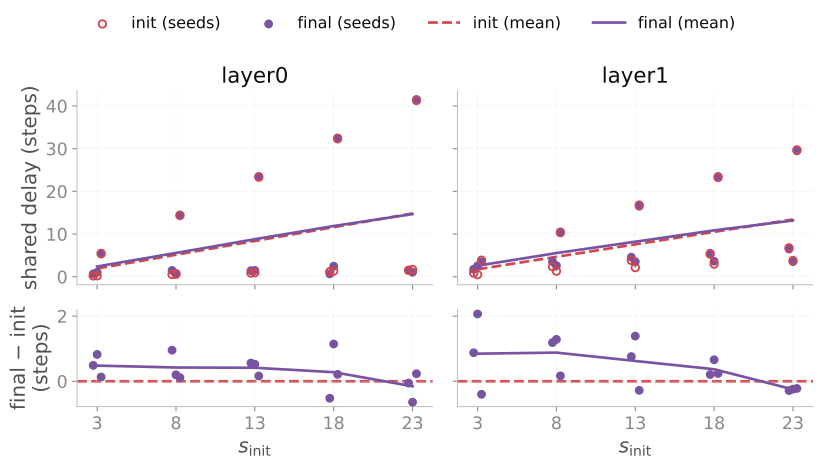

The file beside this chart, header and first rows:
layer, std, seed, delay_init, delay_final, delta
0, 3, 0, 0.1993, 0.6873, 0.488
0, 3, 1, 0.2216, 1.045, 0.8238
0, 3, 2, 5.384, 5.515, 0.1313
0, 8, 0, 0.5315, 1.487, 0.9552
0, 8, 1, 0.5909, 0.7902, 0.1993
0, 8, 2, 14.36, 14.47, 0.1133
0, 13, 0, 0.8638, 1.424, 0.5603
0, 13, 1, 0.9602, 1.483, 0.5224
0, 13, 2, 23.33, 23.49, 0.1631
0, 18, 0, 1.196, 0.6755, -0.5205
0, 18, 1, 1.33, 2.474, 1.144
0, 18, 2, 32.3, 32.52, 0.2128
0, 23, 0, 1.528, 1.473, -0.05534
0, 23, 1, 1.699, 1.058, -0.6409
0, 23, 2, 41.28, 41.51, 0.2331
1, 3, 0, 0.8837, 1.76, 0.8758
1, 3, 1, 0.4955, 2.561, 2.066
1, 3, 2, 3.875, 3.476, -0.3992
1, 8, 0, 2.357, 3.544, 1.187
1, 8, 1, 1.321, 2.608, 1.286
1, 8, 2, 10.33, 10.5, 0.1662
1, 13, 0, 3.83, 4.588, 0.7589
1, 13, 1, 2.147, 3.533, 1.386
1, 13, 2, 16.79, 16.51, -0.2774
1, 18, 0, 5.302, 5.511, 0.2084
1, 18, 1, 2.973, 3.633, 0.6606
1, 18, 2, 23.25, 23.49, 0.2386
1, 23, 0, 6.775, 6.49, -0.2857
1, 23, 1, 3.799, 3.557, -0.2417
1, 23, 2, 29.71, 29.49, -0.2203
